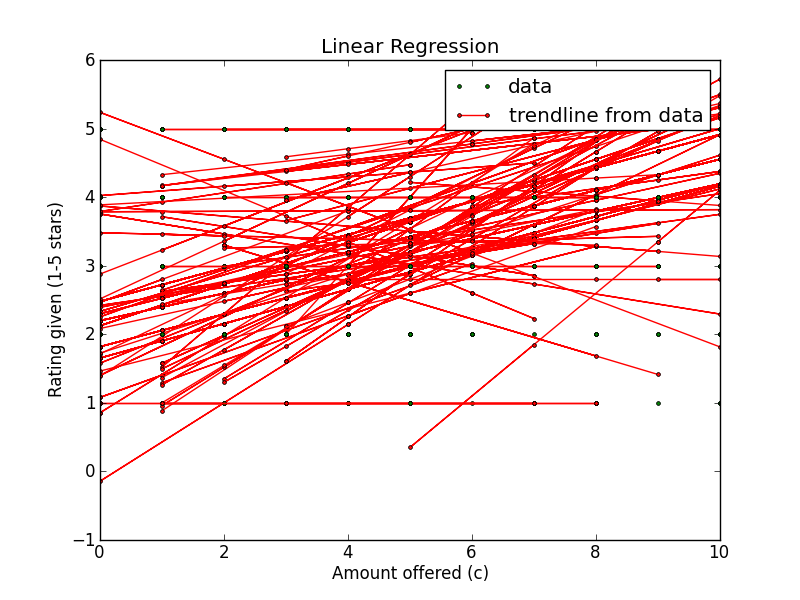

Source data for this figure (header and first rows):
Amount offered, Rating Left, Accepted offer?, Turker ID
10, 5, True, A23JA6ICO4BPQ5
5, 5, True, A23JA6ICO4BPQ5
3, 4, True, A23JA6ICO4BPQ5
5, 5, True, A23JA6ICO4BPQ5
3, 3, True, A23JA6ICO4BPQ5
